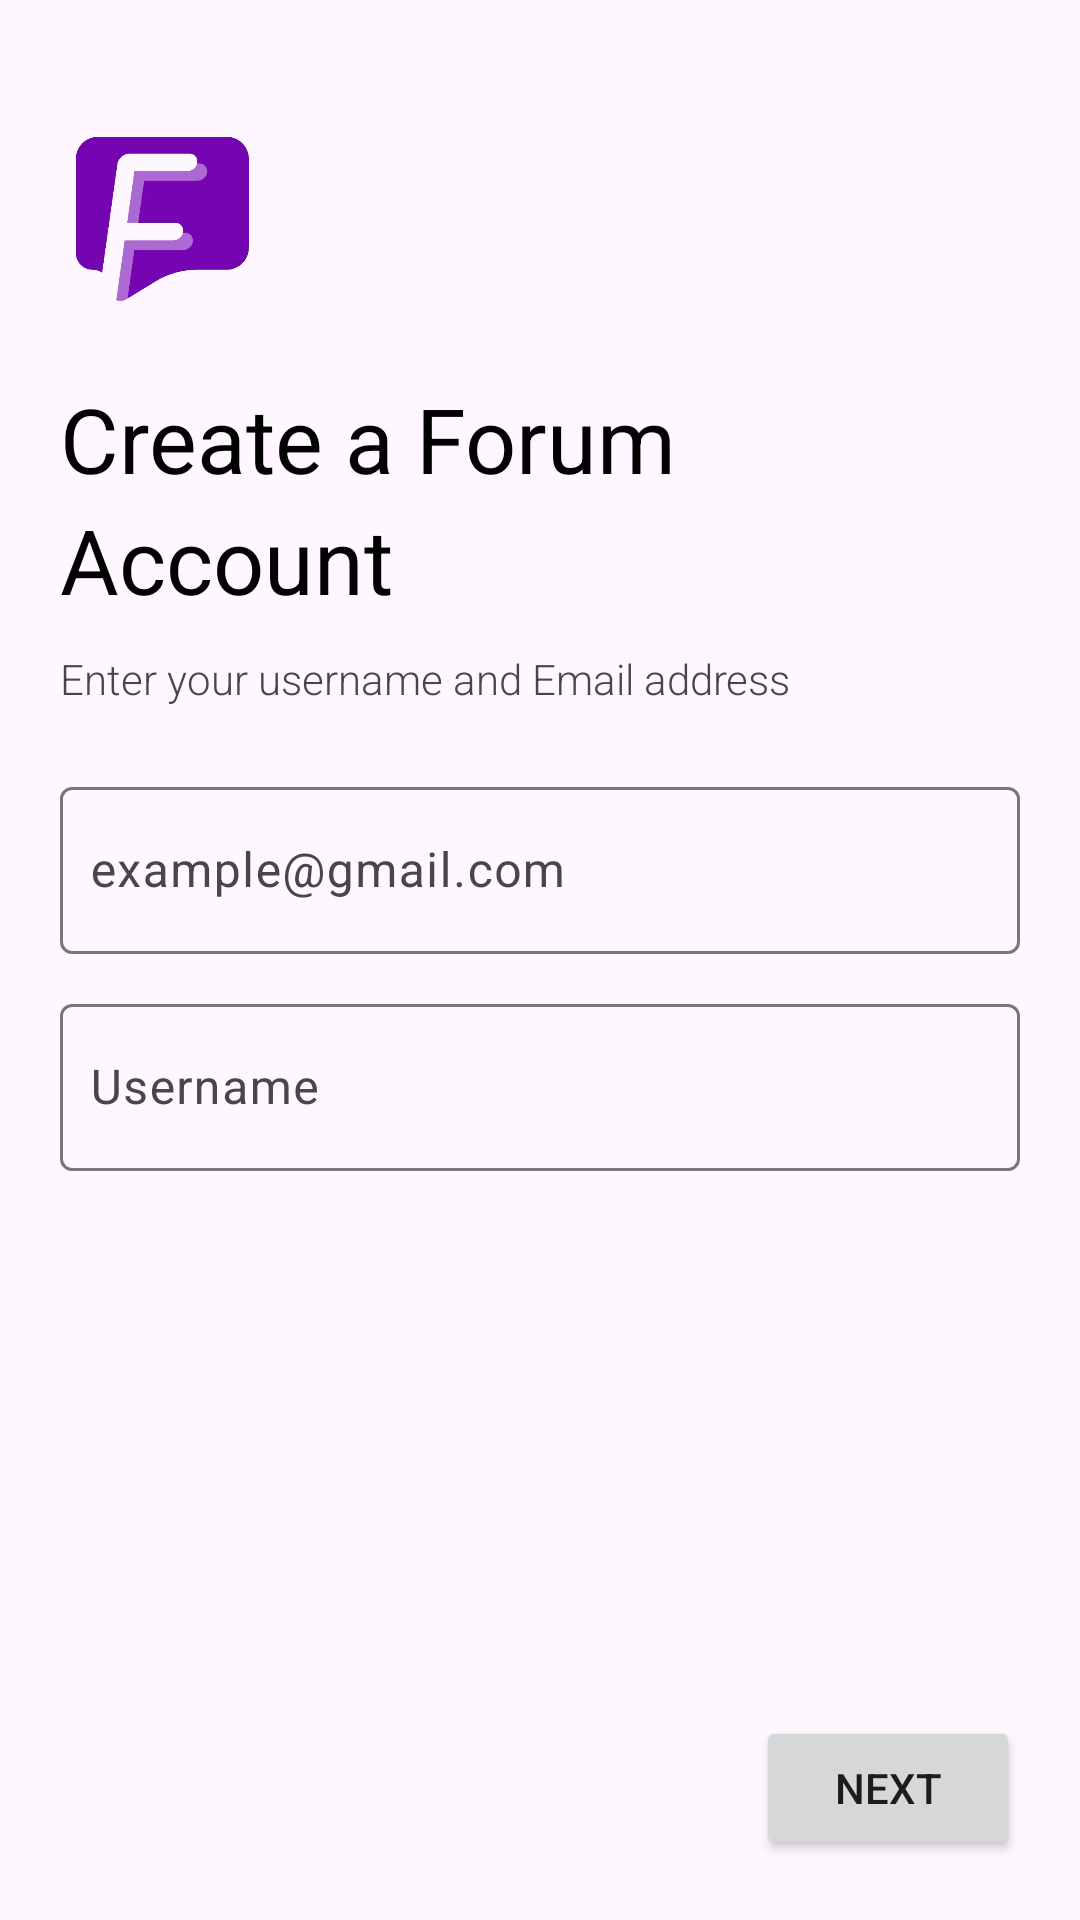

This screen was rendered from an Android layout file. Write that file and the resources it references.
<!-- AndroidManifest.xml: application theme Theme.ViewModelV3 -->
<!-- res/layout/sign_up_activity.xml -->
<?xml version="1.0" encoding="utf-8"?>
<androidx.constraintlayout.widget.ConstraintLayout xmlns:android="http://schemas.android.com/apk/res/android"
    android:layout_width="match_parent"
    android:layout_height="match_parent"
    xmlns:app="http://schemas.android.com/apk/res-auto"
    android:paddingTop="40dp"
    android:fitsSystemWindows="true">

    <LinearLayout
        android:layout_width="match_parent"
        android:layout_height="match_parent"
        android:orientation="vertical"
        android:paddingHorizontal="20dp">

        <ImageView
            android:layout_width="70dp"
            android:layout_height="70dp"
            android:src="@drawable/logo" />

        <TextView
            android:layout_width="match_parent"
            android:layout_height="wrap_content"
            android:text="Create a Forum "
            android:textSize="30sp"
            android:textColor="@android:color/black"
            android:layout_marginTop="16dp" />

        <TextView
            android:layout_width="match_parent"
            android:layout_height="wrap_content"
            android:text="Account"
            android:textSize="30sp"
            android:textColor="@android:color/black"

             />

        <TextView
            android:fontFamily="sans-serif-light"
            android:paddingTop="10dp"
            android:layout_width="wrap_content"
            android:layout_height="wrap_content"
            android:text="Enter your username and Email address" />

        <com.google.android.material.textfield.TextInputLayout
            android:id="@+id/email_layout"
            android:layout_width="match_parent"
            android:layout_height="wrap_content"
            android:layout_marginTop="20dp"
            app:hintTextAppearance="@style/CustomHintTextAppearance">

            <com.google.android.material.textfield.TextInputEditText
                android:id="@+id/email"
                android:layout_width="match_parent"
                android:layout_height="wrap_content"
                android:hint="example@gmail.com"
                android:paddingStart="10dp"
                android:paddingEnd="10dp"
                android:maxLines="1" />
        </com.google.android.material.textfield.TextInputLayout>

        <com.google.android.material.textfield.TextInputLayout
            android:id="@+id/username_layout"
            android:layout_width="match_parent"
            android:layout_height="wrap_content"
            android:layout_marginTop="10dp"
            app:hintTextAppearance="@style/CustomHintTextAppearance">

            <com.google.android.material.textfield.TextInputEditText
                android:id="@+id/username"
                android:layout_width="match_parent"
                android:layout_height="wrap_content"
                android:hint="Username"
                android:paddingStart="10dp"
                android:paddingEnd="10dp"
                android:maxLines="1" />
        </com.google.android.material.textfield.TextInputLayout>

    </LinearLayout>


    <LinearLayout
        android:layout_width="match_parent"
        android:layout_height="wrap_content"
        android:orientation="vertical"
        android:gravity="center_vertical"
        android:paddingHorizontal="20dp"
        app:layout_constraintBottom_toBottomOf="parent"
        app:layout_constraintStart_toStartOf="parent"
        app:layout_constraintEnd_toEndOf="parent"
        android:paddingBottom="20dp">

        <Button
            android:id="@+id/onNext"
            android:layout_width="wrap_content"
            android:layout_height="wrap_content"
            android:text="Next"
            android:layout_gravity="end" />
    </LinearLayout>


</androidx.constraintlayout.widget.ConstraintLayout>
<!-- resources referenced by this layout -->
<resources>
  <!-- drawable logo: png bitmap (drawable, 57404 bytes) -->
  <style name="CustomHintTextAppearance" parent="TextAppearance.MaterialComponents.Caption">
          <item name="android:textSize">15sp</item> 
          <item name="android:textColor">#3E3E3E</item> 
      </style>
  <style name="Theme.ViewModelV3" parent="Base.Theme.ViewModelV3" />
  <style name="Base.Theme.ViewModelV3" parent="Theme.Material3.DayNight.NoActionBar">
          
          <item name="colorPrimary">@color/night</item> 
          <item name="colorSecondary">@color/gray</item> 
      </style>
  <color name="night">#252525</color>
  <color name="gray">#D5D5D5</color>
</resources>
